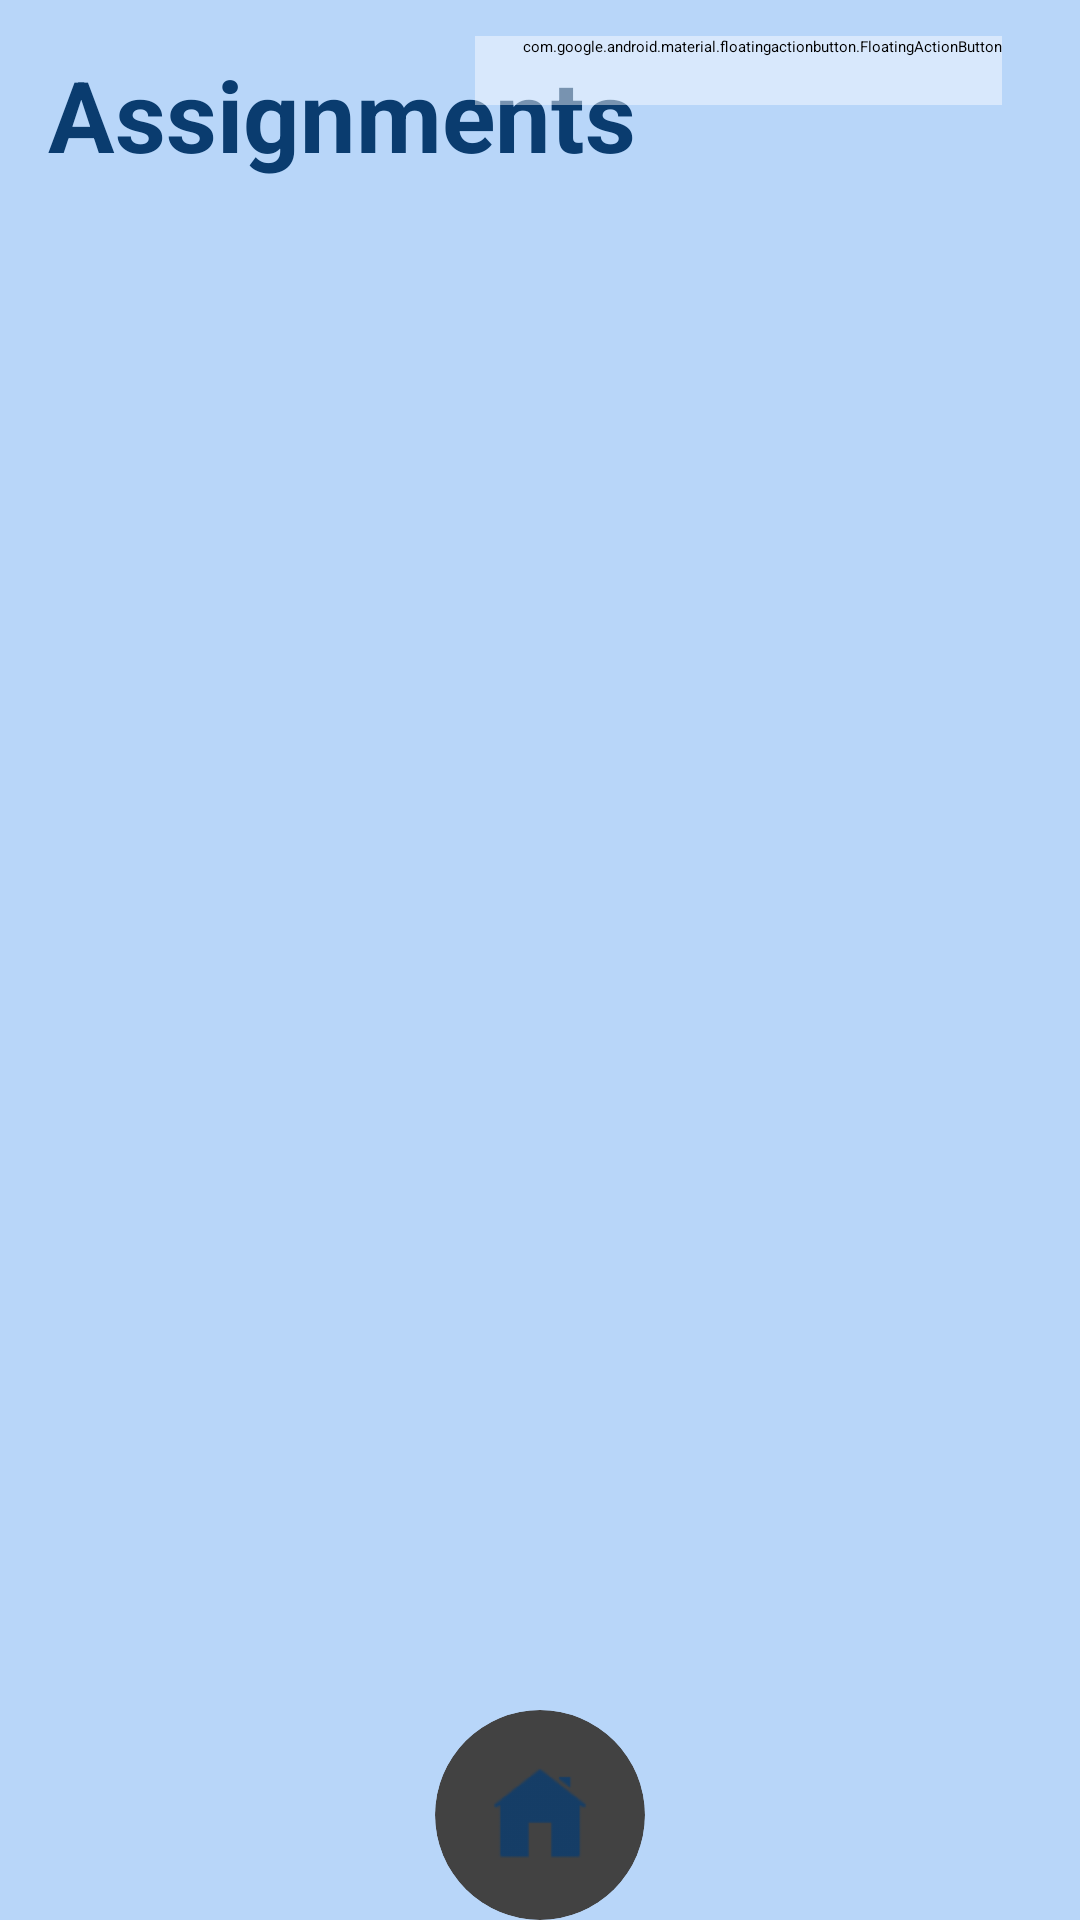

This screen was rendered from an Android layout file. Write that file and the resources it references.
<!-- AndroidManifest.xml: application theme Theme.MyApplication -->
<!-- res/layout/activity_assignments.xml -->
<?xml version="1.0" encoding="utf-8"?>
<RelativeLayout xmlns:android="http://schemas.android.com/apk/res/android"
    xmlns:tools="http://schemas.android.com/tools"
    android:layout_width="match_parent"
    android:layout_height="match_parent"
    android:background="#7260A4F1"
    xmlns:app="http://schemas.android.com/apk/res-auto"
    tools:context=".AssignmentsActivity">

    
    <androidx.cardview.widget.CardView
        android:layout_width="70dp"
        android:layout_height="70dp"
        android:layout_gravity="center"
        android:layout_centerHorizontal="true"
        android:layout_alignParentBottom="true"
        app:cardCornerRadius="35dp"> 

        <ImageButton
            android:id="@+id/backButtonAssignment"
            android:layout_width="match_parent"
            android:layout_height="match_parent"
            android:src="@drawable/ic_add_home"
            android:background="?android:attr/selectableItemBackground"
            android:padding="16dp"
            android:contentDescription="Back Button"
            />
    </androidx.cardview.widget.CardView>

    
    <TextView
        android:id="@+id/intro_assignments"
        android:layout_width="wrap_content"
        android:layout_height="wrap_content"
        android:layout_gravity="center"
        android:fontFamily="staatliches"
        android:layout_centerHorizontal="true"
        android:padding="16dp"
        android:layout_alignParentLeft="true"
        android:text="Assignments"
        android:textColor="#0A3C6F"
        android:textSize="33sp"
        android:textStyle="bold" />

    
    <androidx.recyclerview.widget.RecyclerView
        android:id="@+id/assignmentsRecyclerView"
        android:layout_width="match_parent"
        android:layout_height="match_parent"
        android:layout_below="@+id/addAssignmentsButton"
        android:padding="16dp" />

    
    <com.google.android.material.floatingactionbutton.FloatingActionButton
        android:id="@+id/addAssignmentsButton"
        android:layout_width="wrap_content"
        android:layout_height="wrap_content"
        android:layout_alignParentTop="true"
        android:layout_alignParentRight="true"
        android:layout_marginTop="12dp"
        android:layout_marginRight="26dp"
        android:outlineSpotShadowColor="#7260A4F1"
        android:paddingLeft="16dp"
        android:backgroundTint="#72FFFFFF"
        android:paddingBottom="16dp"
        android:src="@drawable/ic_add_button"
        android:contentDescription="add_assignments_button"
        app:rippleColor="#7260A4F1"
        tools:visibility="visible"/>

    
    <ImageButton
        android:id="@+id/btnFilterAssignments"
        android:layout_width="46dp"
        android:layout_height="40dp"
        android:layout_below="@+id/addAssignmentsButton"
        android:layout_alignEnd="@id/addAssignmentsButton"
        android:layout_marginTop="10dp"
        android:background="?android:attr/selectableItemBackground"
        android:contentDescription="Filter Button"
        android:padding="40dp"
        android:src="@drawable/ic_filter2" />

</RelativeLayout>
<!-- resources referenced by this layout -->
<resources>
  <!-- drawable ic_add_button (drawable-anydpi) -->
  <vector xmlns:android="http://schemas.android.com/apk/res/android"
      android:width="24dp"
      android:height="24dp"
      android:viewportWidth="24"
      android:viewportHeight="24"
      android:tint="#333333"
      android:alpha="0.6">
    <group android:scaleX="0.90909094"
        android:scaleY="0.90909094"
        android:translateX="1.0909091"
        android:translateY="1.0909091">
      <path
          android:fillColor="@android:color/white"
          android:pathData="M12,2C6.48,2 2,6.48 2,12s4.48,10 10,10 10,-4.48 10,-10S17.52,2 12,2zM16,13h-3v3c0,0.55 -0.45,1 -1,1s-1,-0.45 -1,-1v-3L8,13c-0.55,0 -1,-0.45 -1,-1s0.45,-1 1,-1h3L11,8c0,-0.55 0.45,-1 1,-1s1,0.45 1,1v3h3c0.55,0 1,0.45 1,1s-0.45,1 -1,1z"/>
    </group>
  </vector>
  <!-- drawable ic_add_home: png bitmap (drawable-hdpi, 526 bytes) -->
  <!-- drawable ic_filter2: png bitmap (drawable-hdpi, 438 bytes) -->
</resources>
